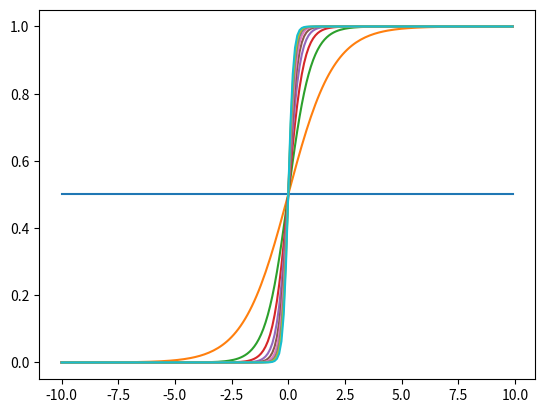

This chart was generated by the following Python code:
# sigmoid 함수의 특징 I
import numpy as np
from matplotlib import pyplot as plt


def f(x):
    return 1 / (1 + np.exp(-x))


x = np.arange(-10, 10, 0.1)

fig, splt = plt.subplots()
for a in np.arange(10):
    y = f(a * x)
    splt.plot(x, y)

plt.show()

